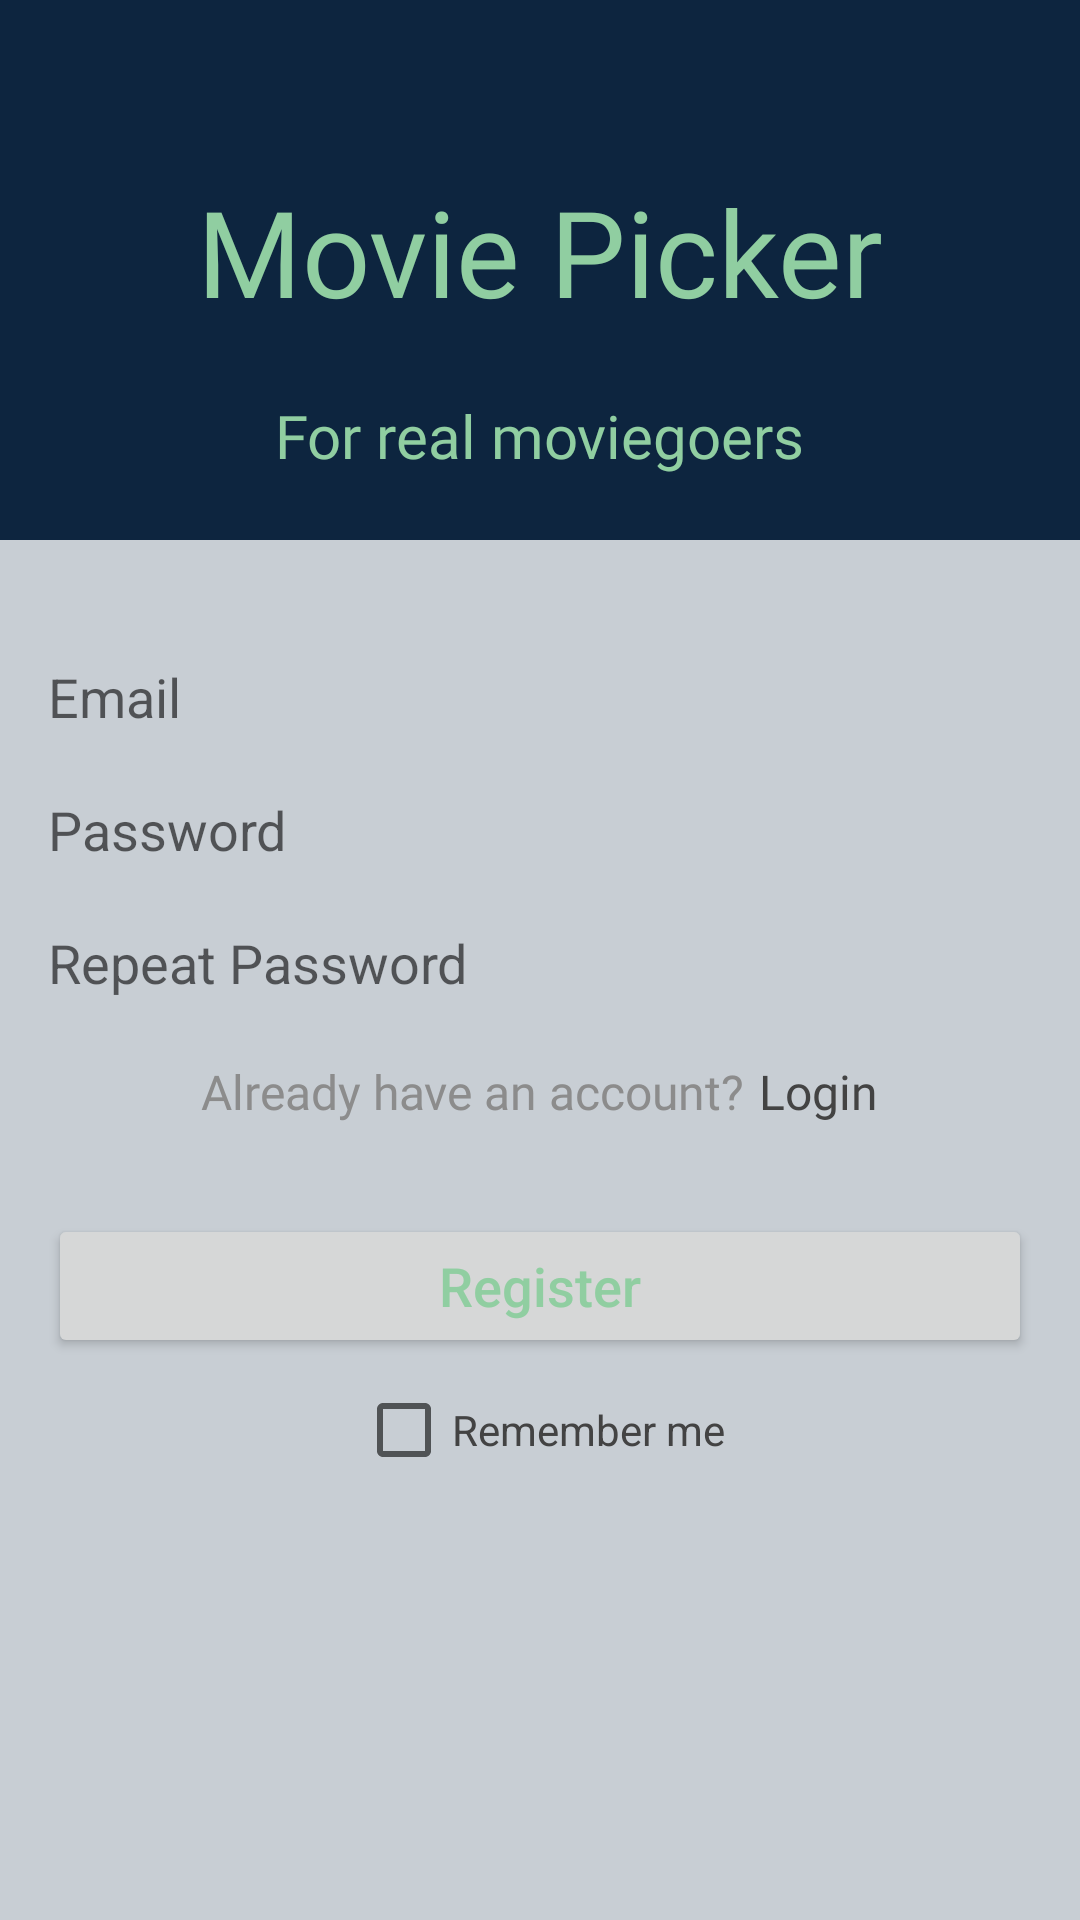

Here is an Android app screen rendered from its layout file. Give the layout XML and the strings, colors and styles it references.
<!-- AndroidManifest.xml: application theme Theme.Movie_picker -->
<!-- res/layout/fragment_registration.xml -->
<?xml version="1.0" encoding="utf-8"?>
<androidx.constraintlayout.widget.ConstraintLayout xmlns:android="http://schemas.android.com/apk/res/android"
    xmlns:app="http://schemas.android.com/apk/res-auto"
    xmlns:tools="http://schemas.android.com/tools"
    android:layout_width="match_parent"
    android:layout_height="match_parent"
    android:background="@color/primary_light_color"
    tools:context=".view.ui.authentication_screen.AuthenticationFragment">

    <androidx.constraintlayout.widget.ConstraintLayout
        android:id="@+id/regHeader"
        android:layout_width="match_parent"
        android:layout_height="180dp"
        android:background="@color/primary_color"
        app:layout_constraintEnd_toEndOf="parent"
        app:layout_constraintHorizontal_bias="1.0"
        app:layout_constraintStart_toStartOf="parent"
        app:layout_constraintTop_toTopOf="parent">

        <TextView
            android:id="@+id/regHeaderTitle"
            android:layout_width="wrap_content"
            android:layout_height="wrap_content"
            android:layout_gravity="center"
            android:fontFamily="@font/yantramanav_regular"
            android:text="Movie Picker"
            android:textColor="@color/tertiary_color"
            android:textSize="40dp"
            app:layout_constraintBottom_toBottomOf="parent"
            app:layout_constraintEnd_toEndOf="parent"
            app:layout_constraintStart_toStartOf="parent"
            app:layout_constraintTop_toTopOf="parent"
            app:layout_constraintVertical_bias="0.45" />

        <TextView
            android:id="@+id/regHeaderSubtitle"
            android:layout_width="wrap_content"
            android:layout_height="wrap_content"
            android:fontFamily="@font/yantramanav_regular"
            android:text="For real moviegoers"
            android:textColor="@color/tertiary_color"
            android:textSize="20sp"
            app:layout_constraintBottom_toBottomOf="parent"
            app:layout_constraintEnd_toEndOf="parent"
            app:layout_constraintStart_toStartOf="parent"
            app:layout_constraintTop_toBottomOf="@+id/regHeaderTitle" />
    </androidx.constraintlayout.widget.ConstraintLayout>

    <EditText
        android:id="@+id/regEmailInput"
        android:layout_width="match_parent"
        android:layout_height="wrap_content"
        android:layout_marginStart="16dp"
        android:layout_marginTop="40dp"
        android:layout_marginEnd="16dp"
        android:background="@drawable/edit_text_border"
        android:hint="Email"
        android:inputType="textEmailAddress"
        app:layout_constraintEnd_toEndOf="parent"
        app:layout_constraintStart_toStartOf="parent"
        app:layout_constraintTop_toBottomOf="@+id/regHeader" />

    <EditText
        android:id="@+id/regPasswordInput"
        android:layout_width="match_parent"
        android:layout_height="wrap_content"
        android:layout_marginStart="16dp"
        android:layout_marginTop="20dp"
        android:layout_marginEnd="16dp"
        android:background="@drawable/edit_text_border"
        android:hint="Password"
        android:inputType="textPassword"
        app:layout_constraintEnd_toEndOf="parent"
        app:layout_constraintStart_toStartOf="parent"
        app:layout_constraintTop_toBottomOf="@+id/regEmailInput" />

    <EditText
        android:id="@+id/regRepeatPasswordInput"
        android:layout_width="match_parent"
        android:layout_height="wrap_content"
        android:layout_marginStart="16dp"
        android:layout_marginTop="20dp"
        android:layout_marginEnd="16dp"
        android:background="@drawable/edit_text_border"
        android:hint="Repeat Password"
        android:inputType="textPassword"
        app:layout_constraintEnd_toEndOf="parent"
        app:layout_constraintStart_toStartOf="parent"
        app:layout_constraintTop_toBottomOf="@+id/regPasswordInput" />

    <LinearLayout
        android:id="@+id/toLoginText"
        android:layout_width="match_parent"
        android:layout_height="wrap_content"
        android:layout_marginTop="20dp"
        android:gravity="center"
        android:orientation="horizontal"
        app:layout_constraintTop_toBottomOf="@+id/regRepeatPasswordInput">

        <TextView
            android:layout_width="wrap_content"
            android:layout_height="wrap_content"
            android:fontFamily="@font/yantramanav_regular"
            android:text="Already have an account?"
            android:textColor="#8C8C8C"
            android:textSize="16sp" />

        <TextView
            android:id="@+id/toLoginTextBtn"
            android:layout_width="wrap_content"
            android:layout_height="wrap_content"
            android:layout_marginLeft="5dp"
            android:fontFamily="@font/yantramanav_regular"
            android:foreground="?attr/selectableItemBackground"
            android:text="Login"
            android:textColor="#434343"
            android:textSize="16sp" />
    </LinearLayout>

    <Button
        android:id="@+id/registerBtn"
        android:layout_width="match_parent"
        android:layout_height="wrap_content"
        android:layout_marginStart="16dp"
        android:layout_marginTop="30dp"
        android:layout_marginEnd="16dp"
        android:text="Register"
        android:paddingTop="10dp"
        android:paddingBottom="10dp"
        android:textSize="18sp"
        android:textAllCaps="false"
        android:textColor="@color/tertiary_color"
        app:layout_constraintEnd_toEndOf="parent"
        app:layout_constraintStart_toStartOf="parent"
        app:layout_constraintTop_toBottomOf="@+id/toLoginText" />

    <CheckBox
        android:id="@+id/checkBoxRememberMeReg"
        android:layout_width="wrap_content"
        android:layout_height="wrap_content"
        android:text="Remember me"
        android:textColor="#434343"
        app:layout_constraintEnd_toEndOf="parent"
        app:layout_constraintStart_toStartOf="parent"
        app:layout_constraintTop_toBottomOf="@+id/registerBtn" />


</androidx.constraintlayout.widget.ConstraintLayout>
<!-- resources referenced by this layout -->
<resources>
  <color name="primary_color">#0d253f</color>
  <color name="primary_light_color">#390D253F</color>
  <color name="tertiary_color">#90cea1</color>
  <style name="Theme.Movie_picker" parent="Theme.MaterialComponents.DayNight.NoActionBar">
          
          <item name="colorPrimary">@color/primary_color</item>
          <item name="colorPrimaryVariant">@color/primary_color</item>
          <item name="colorOnPrimary">@color/white</item>
          
          <item name="colorSecondary">@color/secondary_color</item>
          <item name="colorSecondaryVariant">@color/secondary_color</item>
          <item name="colorOnSecondary">@color/black</item>
          
          <item name="android:statusBarColor" tools:targetApi="l">?attr/colorPrimaryVariant</item>
          
      </style>
  <color name="white">#FFFFFFFF</color>
  <color name="secondary_color">#0d253f</color>
  <color name="black">#FF000000</color>
</resources>
